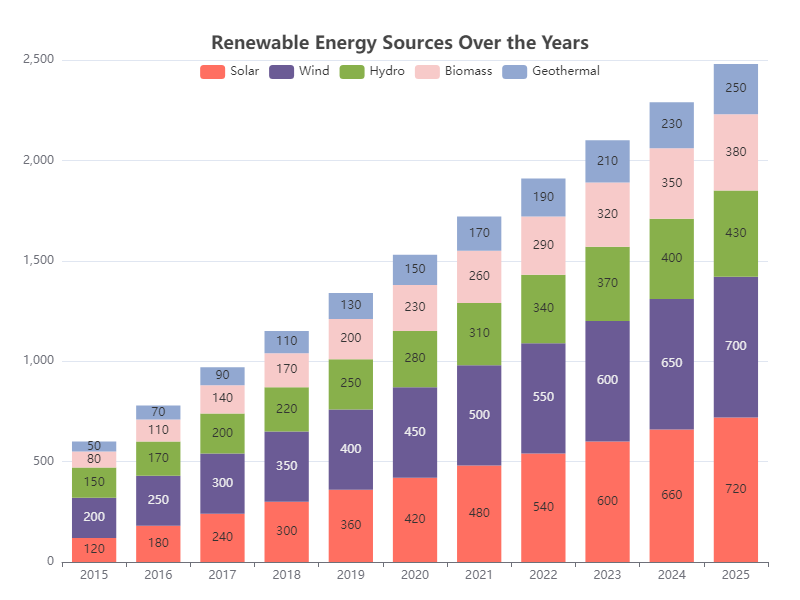

The file beside this chart, header and first rows:
Year, Solar, Wind, Hydro, Biomass, Geothermal
2015, 120, 200, 150, 80, 50
2016, 180, 250, 170, 110, 70
2017, 240, 300, 200, 140, 90
2018, 300, 350, 220, 170, 110
2019, 360, 400, 250, 200, 130
2020, 420, 450, 280, 230, 150
2021, 480, 500, 310, 260, 170
2022, 540, 550, 340, 290, 190
2023, 600, 600, 370, 320, 210
2024, 660, 650, 400, 350, 230
2025, 720, 700, 430, 380, 250
